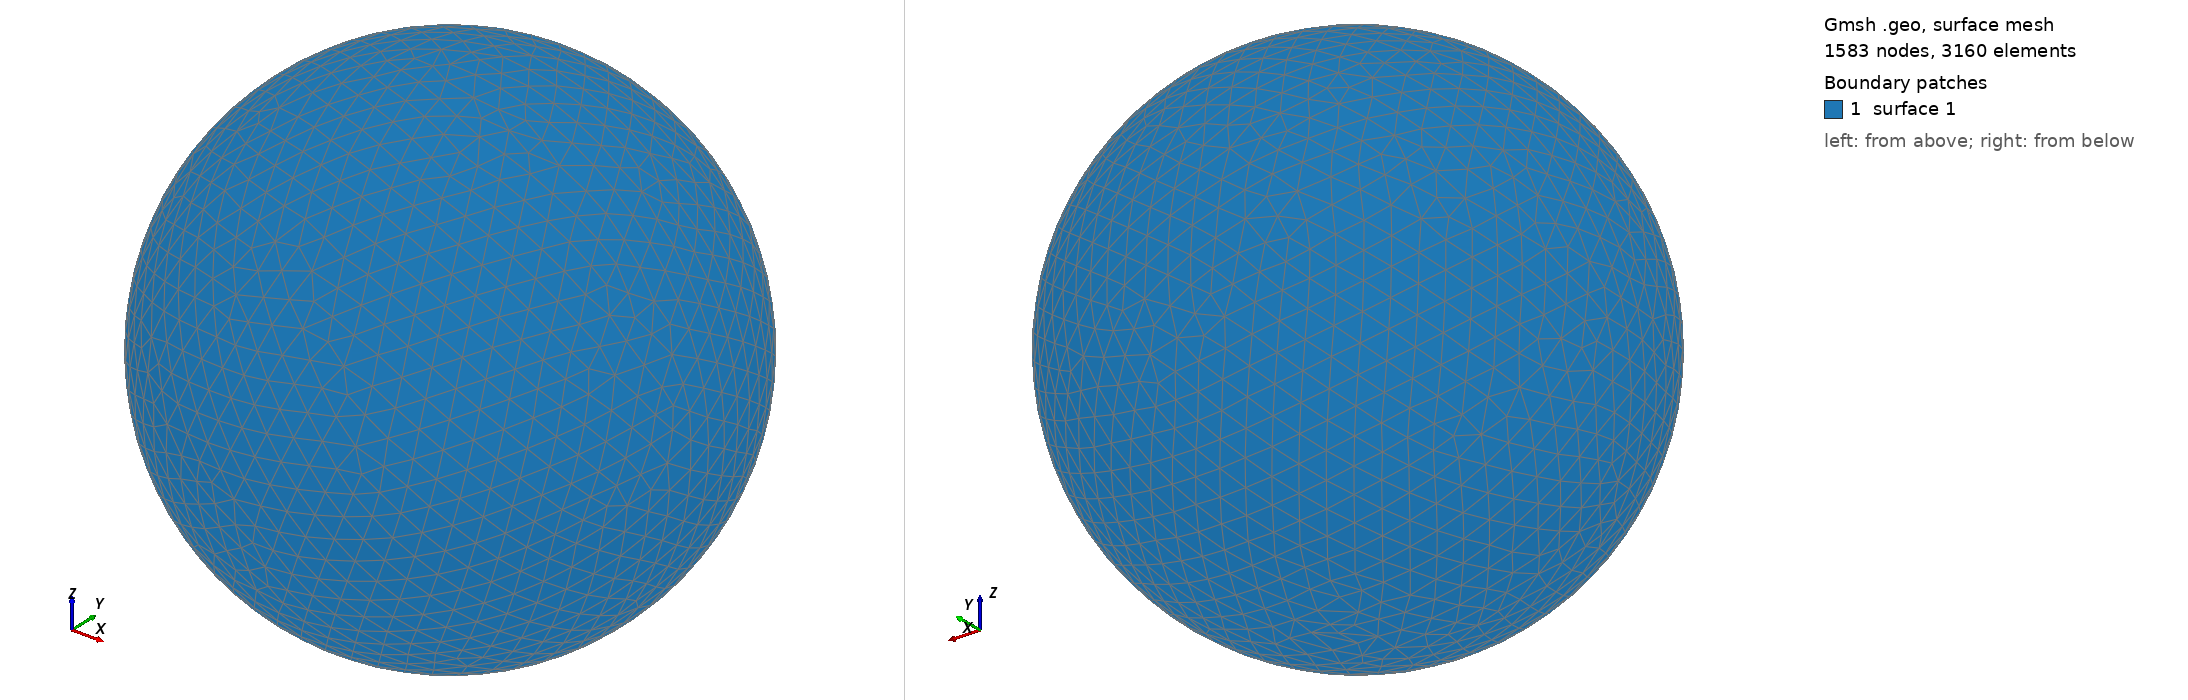

Gmsh geometry script, surface-meshed: 1583 nodes, 3160 surface elements. Boundary patches (legend numbers): 1 surface 1. Left view from above one corner, right view from below the opposite corner. The script declares no physical surfaces, so the legend lists its geometric surfaces. The drawing asked Gmsh for element sizes between 1% and 20% of the model's largest extent; the script's own settings can give other sizes.

=== shot1027.geo (drawn) ===
SetFactory("OpenCASCADE");
Point(1) = {0,0,0,0};
Sphere(1) = {0,0,0,0.01234000};
MeshSize{ PointsOf{ Surface{:}; } } = 0.001234000;
Mesh.ElementOrder=1;
Mesh.Format=39;
